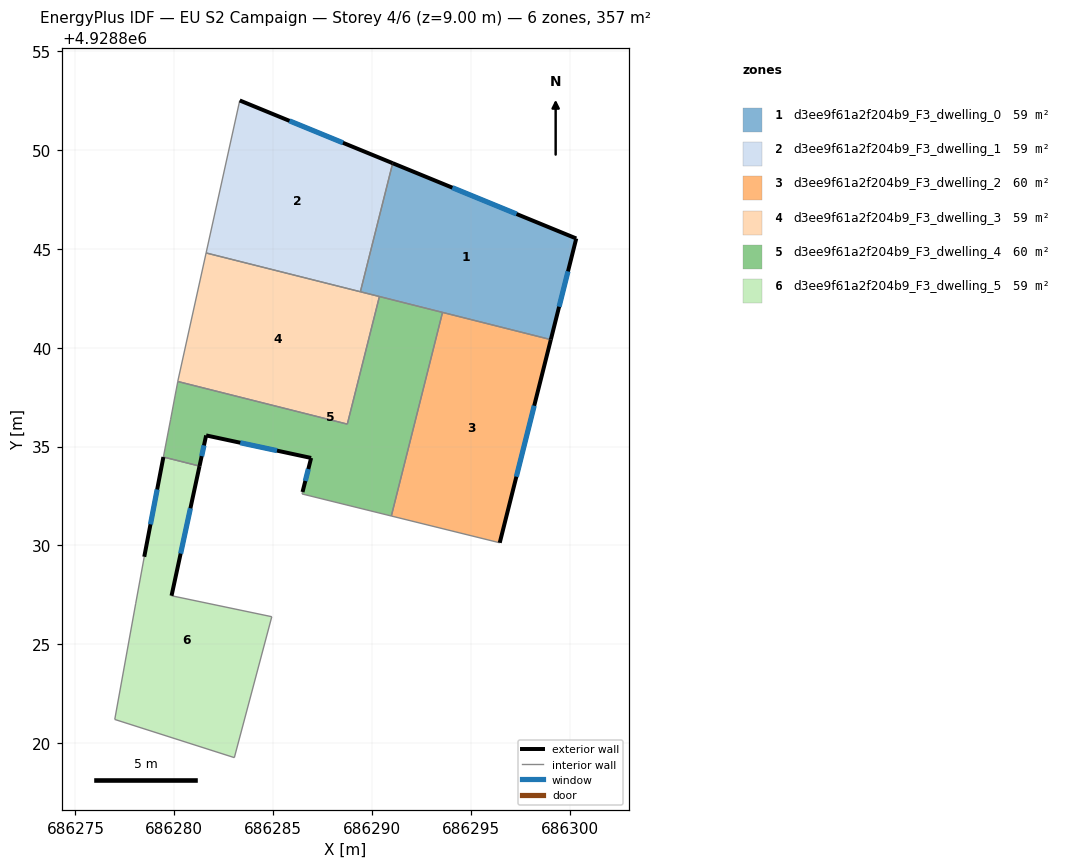
=== STOREY PLAN SPEC (per zone: floor XY polygon, exterior-wall plan segments, windows/doors) ===
zone 1: d3ee9f61a2f204b9_F3_dwelling_0  (59.5 m²)
  floor: (686300.33, 4928845.53) (686299.04, 4928840.41) (686289.41, 4928842.83) (686291.04, 4928849.33)
  exterior wall: (686300.33, 4928845.53) – (686291.04, 4928849.33)  [10.0 m]
    window: (686297.31, 4928846.77) – (686294.06, 4928848.10)  [3.7 m²]
  exterior wall: (686299.04, 4928840.41) – (686300.33, 4928845.53)  [5.3 m]
    window: (686299.46, 4928842.07) – (686299.91, 4928843.86)  [1.9 m²]
  interior walls: 4
zone 2: d3ee9f61a2f204b9_F3_dwelling_1  (59.5 m²)
  floor: (686291.04, 4928849.33) (686289.41, 4928842.83) (686281.61, 4928844.79) (686283.31, 4928852.51)
  exterior wall: (686291.04, 4928849.33) – (686283.31, 4928852.51)  [8.4 m]
    window: (686288.53, 4928850.37) – (686285.82, 4928851.48)  [3.1 m²]
  interior walls: 3
zone 3: d3ee9f61a2f204b9_F3_dwelling_2  (59.9 m²)
  floor: (686299.04, 4928840.41) (686296.46, 4928830.14) (686290.97, 4928831.49) (686293.56, 4928841.79)
  exterior wall: (686296.46, 4928830.14) – (686299.04, 4928840.41)  [10.6 m]
    window: (686297.30, 4928833.48) – (686298.20, 4928837.07)  [3.9 m²]
  interior walls: 3
zone 4: d3ee9f61a2f204b9_F3_dwelling_3  (59.5 m²)
  floor: (686290.37, 4928842.59) (686288.75, 4928836.14) (686280.18, 4928838.29) (686280.19, 4928838.37) (686281.61, 4928844.79)
  interior walls: 6
zone 5: d3ee9f61a2f204b9_F3_dwelling_4  (59.9 m²)
  floor: (686293.56, 4928841.79) (686290.97, 4928831.49) (686286.46, 4928832.61) (686286.48, 4928832.71) (686286.92, 4928834.43) (686281.61, 4928835.57) (686281.27, 4928834.01) (686279.45, 4928834.47) (686279.81, 4928836.36) (686280.18, 4928838.29) (686288.75, 4928836.14) (686290.37, 4928842.59)
  exterior wall: (686286.92, 4928834.43) – (686286.48, 4928832.71)  [1.8 m]
    window: (686286.78, 4928833.87) – (686286.63, 4928833.27)  [0.7 m²]
  exterior wall: (686281.61, 4928835.57) – (686286.92, 4928834.43)  [5.4 m]
    window: (686283.34, 4928835.20) – (686285.19, 4928834.80)  [2.0 m²]
  exterior wall: (686281.27, 4928834.01) – (686281.61, 4928835.57)  [1.6 m]
    window: (686281.38, 4928834.52) – (686281.50, 4928835.06)  [0.6 m²]
  interior walls: 9
zone 6: d3ee9f61a2f204b9_F3_dwelling_5  (58.7 m²)
  floor: (686281.27, 4928834.01) (686279.86, 4928827.46) (686284.93, 4928826.40) (686283.04, 4928819.27) (686276.99, 4928821.20) (686278.05, 4928827.08) (686278.48, 4928829.43) (686279.45, 4928834.47)
  exterior wall: (686279.86, 4928827.46) – (686281.27, 4928834.01)  [6.7 m]
    window: (686280.32, 4928829.59) – (686280.81, 4928831.88)  [2.5 m²]
  exterior wall: (686279.45, 4928834.47) – (686278.48, 4928829.43)  [5.1 m]
    window: (686279.13, 4928832.83) – (686278.79, 4928831.07)  [1.9 m²]
  interior walls: 6

=== DERIVED (storey summary) ===
Building: EU S2 Campaign
Storey: 4 of 6  (floor level z = 9.00 m)
Storey gross floor area: 357.0 m²
Zones on this storey: 6
  - d3ee9f61a2f204b9_F3_dwelling_0: floor 59.5 m²; exterior wall 15.3 m (45.9 m²); 2 window(s) 5.6 m²; WWR 12.2%
  - d3ee9f61a2f204b9_F3_dwelling_1: floor 59.5 m²; exterior wall 8.4 m (25.1 m²); 1 window(s) 3.1 m²; WWR 12.2%
  - d3ee9f61a2f204b9_F3_dwelling_2: floor 59.9 m²; exterior wall 10.6 m (31.8 m²); 1 window(s) 3.9 m²; WWR 12.2%
  - d3ee9f61a2f204b9_F3_dwelling_3: floor 59.5 m²
  - d3ee9f61a2f204b9_F3_dwelling_4: floor 59.9 m²; exterior wall 8.8 m (26.4 m²); 3 window(s) 3.2 m²; WWR 12.2%
  - d3ee9f61a2f204b9_F3_dwelling_5: floor 58.7 m²; exterior wall 11.8 m (35.5 m²); 2 window(s) 4.3 m²; WWR 12.2%
Zone adjacency (shared interzone walls):
  - d3ee9f61a2f204b9_F3_dwelling_0 ↔ d3ee9f61a2f204b9_F3_dwelling_1
  - d3ee9f61a2f204b9_F3_dwelling_0 ↔ d3ee9f61a2f204b9_F3_dwelling_2
  - d3ee9f61a2f204b9_F3_dwelling_0 ↔ d3ee9f61a2f204b9_F3_dwelling_3
  - d3ee9f61a2f204b9_F3_dwelling_0 ↔ d3ee9f61a2f204b9_F3_dwelling_4
  - d3ee9f61a2f204b9_F3_dwelling_1 ↔ d3ee9f61a2f204b9_F3_dwelling_3
  - d3ee9f61a2f204b9_F3_dwelling_2 ↔ d3ee9f61a2f204b9_F3_dwelling_4
  - d3ee9f61a2f204b9_F3_dwelling_3 ↔ d3ee9f61a2f204b9_F3_dwelling_4
  - d3ee9f61a2f204b9_F3_dwelling_4 ↔ d3ee9f61a2f204b9_F3_dwelling_5